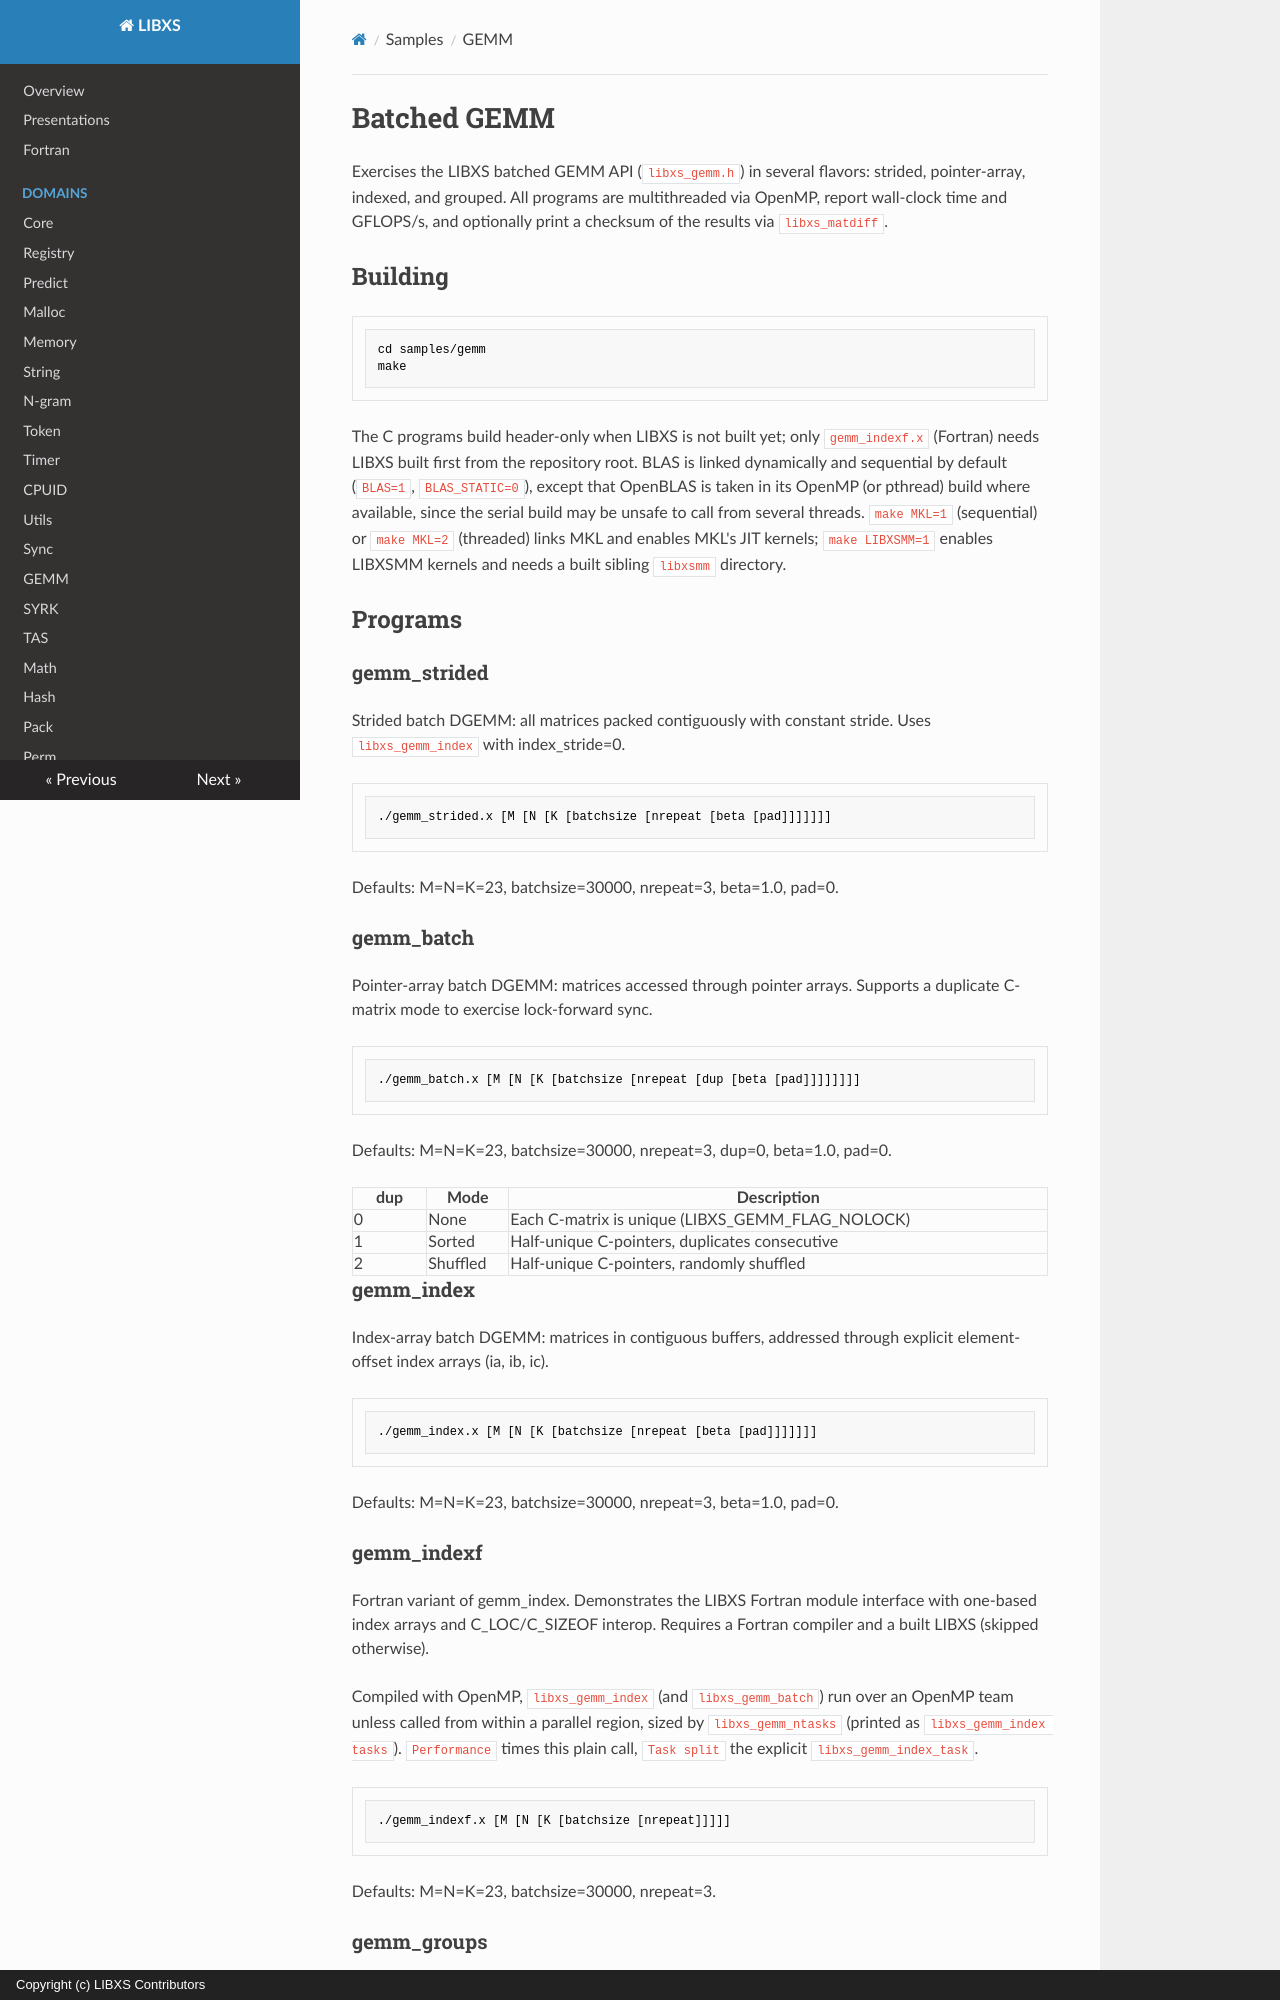

repository: hfp/libxs · page: samples/libxs_gemm/index.html · generator: mkdocs · copyright: Copyright (c) LIBXS Contributors

# Batched GEMM

Exercises the LIBXS batched GEMM API (`libxs_gemm.h`) in several
flavors: strided, pointer-array, indexed, and grouped. All programs
are multithreaded via OpenMP, report wall-clock time and GFLOPS/s,
and optionally print a checksum of the results via `libxs_matdiff`.

## Building

```bash
cd samples/gemm
make
```

The C programs build header-only when LIBXS is not built yet; only
`gemm_indexf.x` (Fortran) needs LIBXS built first from the repository
root. BLAS is linked dynamically and sequential by default (`BLAS=1`,
`BLAS_STATIC=0`), except that OpenBLAS is taken in its OpenMP (or pthread)
build where available, since the serial build may be unsafe to call from
several threads. `make MKL=1` (sequential) or `make MKL=2` (threaded) links MKL and
enables MKL's JIT kernels; `make LIBXSMM=1` enables LIBXSMM kernels and
needs a built sibling `libxsmm` directory.

## Programs

### gemm_strided

Strided batch DGEMM: all matrices packed contiguously with constant
stride. Uses `libxs_gemm_index` with index_stride=0.

```bash
./gemm_strided.x [M [N [K [batchsize [nrepeat [beta [pad]]]]]]]
```

Defaults: M=N=K=23, batchsize=30000, nrepeat=3, beta=1.0, pad=0.

### gemm_batch

Pointer-array batch DGEMM: matrices accessed through pointer arrays.
Supports a duplicate C-matrix mode to exercise lock-forward sync.

```bash
./gemm_batch.x [M [N [K [batchsize [nrepeat [dup [beta [pad]]]]]]]]
```

Defaults: M=N=K=23, batchsize=30000, nrepeat=3, dup=0, beta=1.0,
pad=0.

| dup | Mode     | Description                                      |
|-----|----------|--------------------------------------------------|
| 0   | None     | Each C-matrix is unique (LIBXS_GEMM_FLAG_NOLOCK) |
| 1   | Sorted   | Half-unique C-pointers, duplicates consecutive   |
| 2   | Shuffled | Half-unique C-pointers, randomly shuffled        |

### gemm_index

Index-array batch DGEMM: matrices in contiguous buffers, addressed
through explicit element-offset index arrays (ia, ib, ic).

```bash
./gemm_index.x [M [N [K [batchsize [nrepeat [beta [pad]]]]]]]
```

Defaults: M=N=K=23, batchsize=30000, nrepeat=3, beta=1.0, pad=0.

### gemm_indexf

Fortran variant of gemm_index. Demonstrates the LIBXS Fortran module
interface with one-based index arrays and C_LOC/C_SIZEOF interop.
Requires a Fortran compiler and a built LIBXS (skipped otherwise).

Compiled with OpenMP, `libxs_gemm_index` (and `libxs_gemm_batch`) run
over an OpenMP team unless called from within a parallel region, sized by
`libxs_gemm_ntasks` (printed as `libxs_gemm_index tasks`). `Performance`
times this plain call, `Task split` the explicit `libxs_gemm_index_task`.

```bash
./gemm_indexf.x [M [N [K [batchsize [nrepeat]]]]]
```

Defaults: M=N=K=23, batchsize=30000, nrepeat=3.
